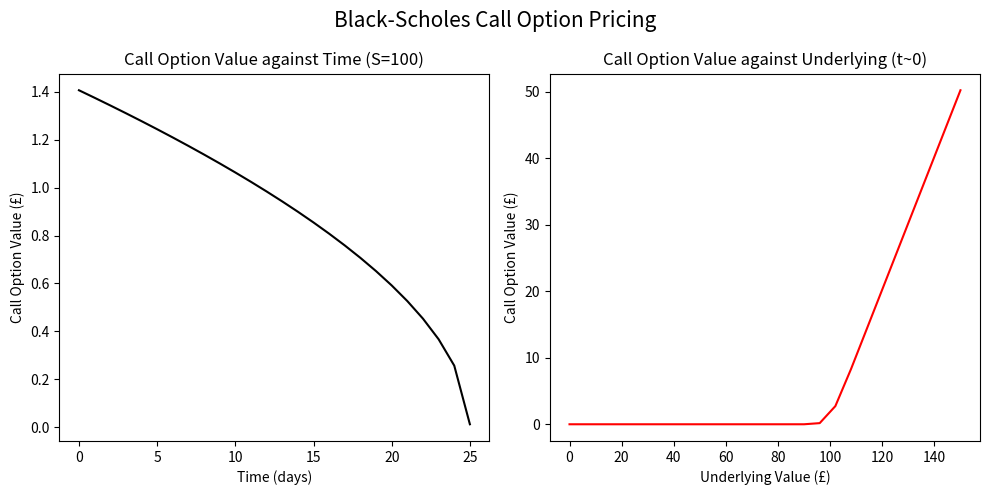
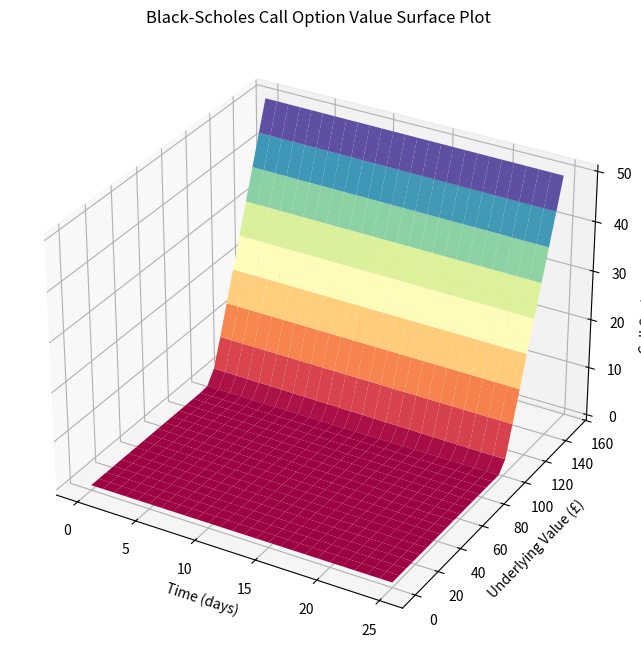

Python code for these plots, in order:
# -*- coding: utf-8 -*-
"""
Created on Tue Jun 17 09:50:14 2025

@author: Adrian.ph689
"""

import matplotlib.pyplot as plt
import numpy as np
from scipy.stats import norm


# -------------------------------------------
# Black-Scholes Call Option Pricing Function
# -------------------------------------------

def C(S,t,r,D,sigma,T,E):
    """
    Parameters
    ----------
    S     : np.array - Price of underlying asset
    t     : np.array - Time in days, 0 <= t <= T
    r     : float - Annualised risk-free interest rate
    D     : float - Annualised dividend yield
    sigma : float - Annualised volatility of underlying
    T     : float - Time to expiry (days)
    E     : float - Strike price of option

    Returns
    -------
    np.array - Call option values
    """
    dt = np.maximum( (T - t)/252 , 0.00001) # Annualise time (assuming 252 trading days/year) and avoid dividing by 0 later
    d1 = (np.log(S / E) + (r - D + 0.5*sigma**2) * dt) / (sigma * np.sqrt(dt))
    d2 = d1 - sigma * np.sqrt(dt)
    return S * np.exp(-D * dt) * norm.cdf(d1) - E * np.exp(-r * dt) * norm.cdf(d2)

# ----------
# Parameters
# ----------

r = 0.05            #Annualised risk-free interest rate
D = 0.02            #Annualised dividend yield
sigma = 0.1         #Annualised volatility of underlying
T = 5*5             #Time to expiry (5 weeks ~ 25 trading days)
E = 100             #Strike price of option

# --------------------------------------------------------
# 2D Plots of Call Value against Time and Underlying Price
# --------------------------------------------------------

#Creating S & t arrays
N = T                       #Resolution of arrays = 1 day
S = np.linspace(0,150,N+1)
t = np.linspace(0,T,N+1)

#Plotting 2D graphs
fig, axs = plt.subplots(1,2, figsize=(10,5))

#Plotting Value against t
axs[0].plot(t , C(100,t,r,D,sigma,T,E) , color='black')
axs[0].set_xlabel('Time (days)')
axs[0].set_ylabel('Call Option Value (£)')
axs[0].set_title('Call Option Value against Time (S=100)')

#Plotting Value against S
axs[1].plot(S , C(S,0.00001,r,D,sigma,T,E) , color='red') #0.00001 to avoid dividing by zero
axs[1].set_xlabel('Underlying Value (£)')
axs[1].set_ylabel('Call Option Value (£)')
axs[1].set_title('Call Option Value against Underlying (t~0)')

plt.suptitle('Black-Scholes Call Option Pricing', fontsize = 15)
plt.tight_layout()
plt.show() 

# ------------------------------------------------------------
# 3D Plot of Call Value varying with Time and Underlying Price
# ------------------------------------------------------------

#Creating meshgrid for plotting
S_grid, t_grid = np.meshgrid(S,t)
Call = C(S_grid,t_grid,r,D,sigma,T,E)

fig = plt.figure(figsize=(8,8))
ax = plt.axes(projection="3d")

ax.plot_surface(t_grid, S_grid ,Call, cmap="Spectral")
ax.set_xlabel("Time (days)")
ax.set_ylabel('Underlying Value (£)')
ax.set_zlabel('Call Option Value (£)')
ax.set_title('Black-Scholes Call Option Value Surface Plot')
plt.show()